Run: headless pygame with SDL's dummy video driver; simulated clock (each Clock.tick advances the game by its frame time, no real sleeping); random seed 0; keys injected as events and as key.get_pressed() state; no mouse input.
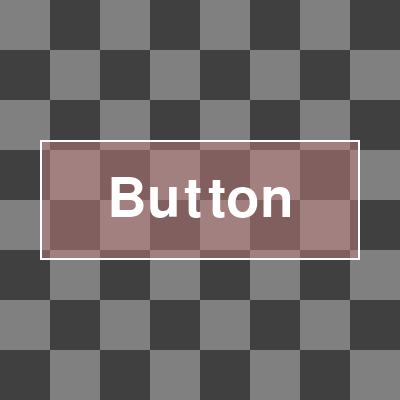
Frame 1 of 4 · flips 1–60 · no input
Frame 2 of 4 · flips 61–180 · tapped SPACE, RETURN · held RIGHT (→), D · screen unchanged from frame 1, image omitted
Frame 3 of 4 · flips 181–300 · held DOWN (↓), S · screen unchanged from frame 2, image omitted
Frame 4 of 4 · flips 301–420 · held LEFT (←), A, UP (↑), W · screen unchanged from frame 3, image omitted

The pygame program that drew these frames:

# pygame.font module
# https://www.pygame.org/docs/ref/font.html
#
# How to separately change the opacity of a text on a button pygame?
# https://stackoverflow.com/questions/68128389/how-to-separately-change-the-opacity-of-a-text-on-a-button-pygame/68128949#68128949
#
# GitHub - PyGameExamplesAndAnswers - Text and font - Transparent text
# https://github.com/Rabbid76/PyGameExamplesAndAnswers/blob/master/documentation/pygame/pygame_text_and_font.md
#
# https://replit.com/@Rabbid76/PyGame-TextTransparentBackground#main.py


import pygame

pygame.init()
window = pygame.display.set_mode((400, 400))
clock = pygame.time.Clock()

background = pygame.Surface(window.get_size())
ts, w, h, c1, c2 = 50, *window.get_size(), (128, 128, 128), (64, 64, 64)
tiles = [((x*ts, y*ts, ts, ts), c1 if (x+y) % 2 == 0 else c2) for x in range((w+ts-1)//ts) for y in range((h+ts-1)//ts)]
for rect, color in tiles:
    pygame.draw.rect(background, color, rect)

font = pygame.font.SysFont(None, 80)
text = font.render("Button", True, (255, 255, 255))

button = pygame.Surface((320, 120), pygame.SRCALPHA)
button.fill((255, 255, 255))
button.fill((196, 127, 127, 127), button.get_rect().inflate(-4, -4))
button.blit(text, text.get_rect(center = button.get_rect().center))

run = True
while run:
    for event in pygame.event.get():
        if event.type == pygame.QUIT:
            run = False          

    window.blit(background, (0, 0))
    window.blit(button, button.get_rect(center = window.get_rect().center))
    pygame.display.flip()
    clock.tick(60)

pygame.quit()
exit()
